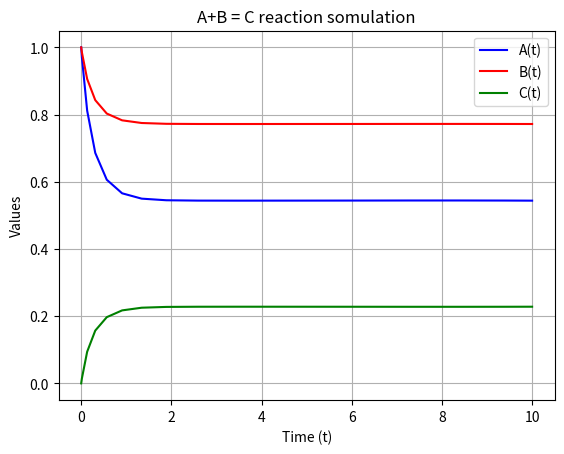

The matplotlib source for this figure:
# this is for 2A + B = C reaction
import numpy as np
import matplotlib.pyplot as plt
from scipy.integrate import solve_ivp

k1 = 1
k2 = 1


conc0 = np.array([1, 1, 0])

def dfdt(t, conc):
    A, B, C = conc
    r1 = k1*A*A*B
    r2 = k2*C
    dAdt = 2*(-r1 + r2)
    dBdt = -r1 + r2
    dCdt = r1 - r2
    return [dAdt, dBdt, dCdt]

conc = solve_ivp(fun = dfdt, 
                 t_span=(0, 10), 
                 y0 = conc0,
                 )


plt.plot(conc.t, conc.y[0], label='A(t)', color='blue')
plt.plot(conc.t, conc.y[1], label='B(t)', color='red')
plt.plot(conc.t, conc.y[2], label='C(t)', color='green')

plt.xlabel('Time (t)')
plt.ylabel('Values')
plt.title('A+B = C reaction somulation')
plt.legend() 
plt.grid(True)
plt.show()
    